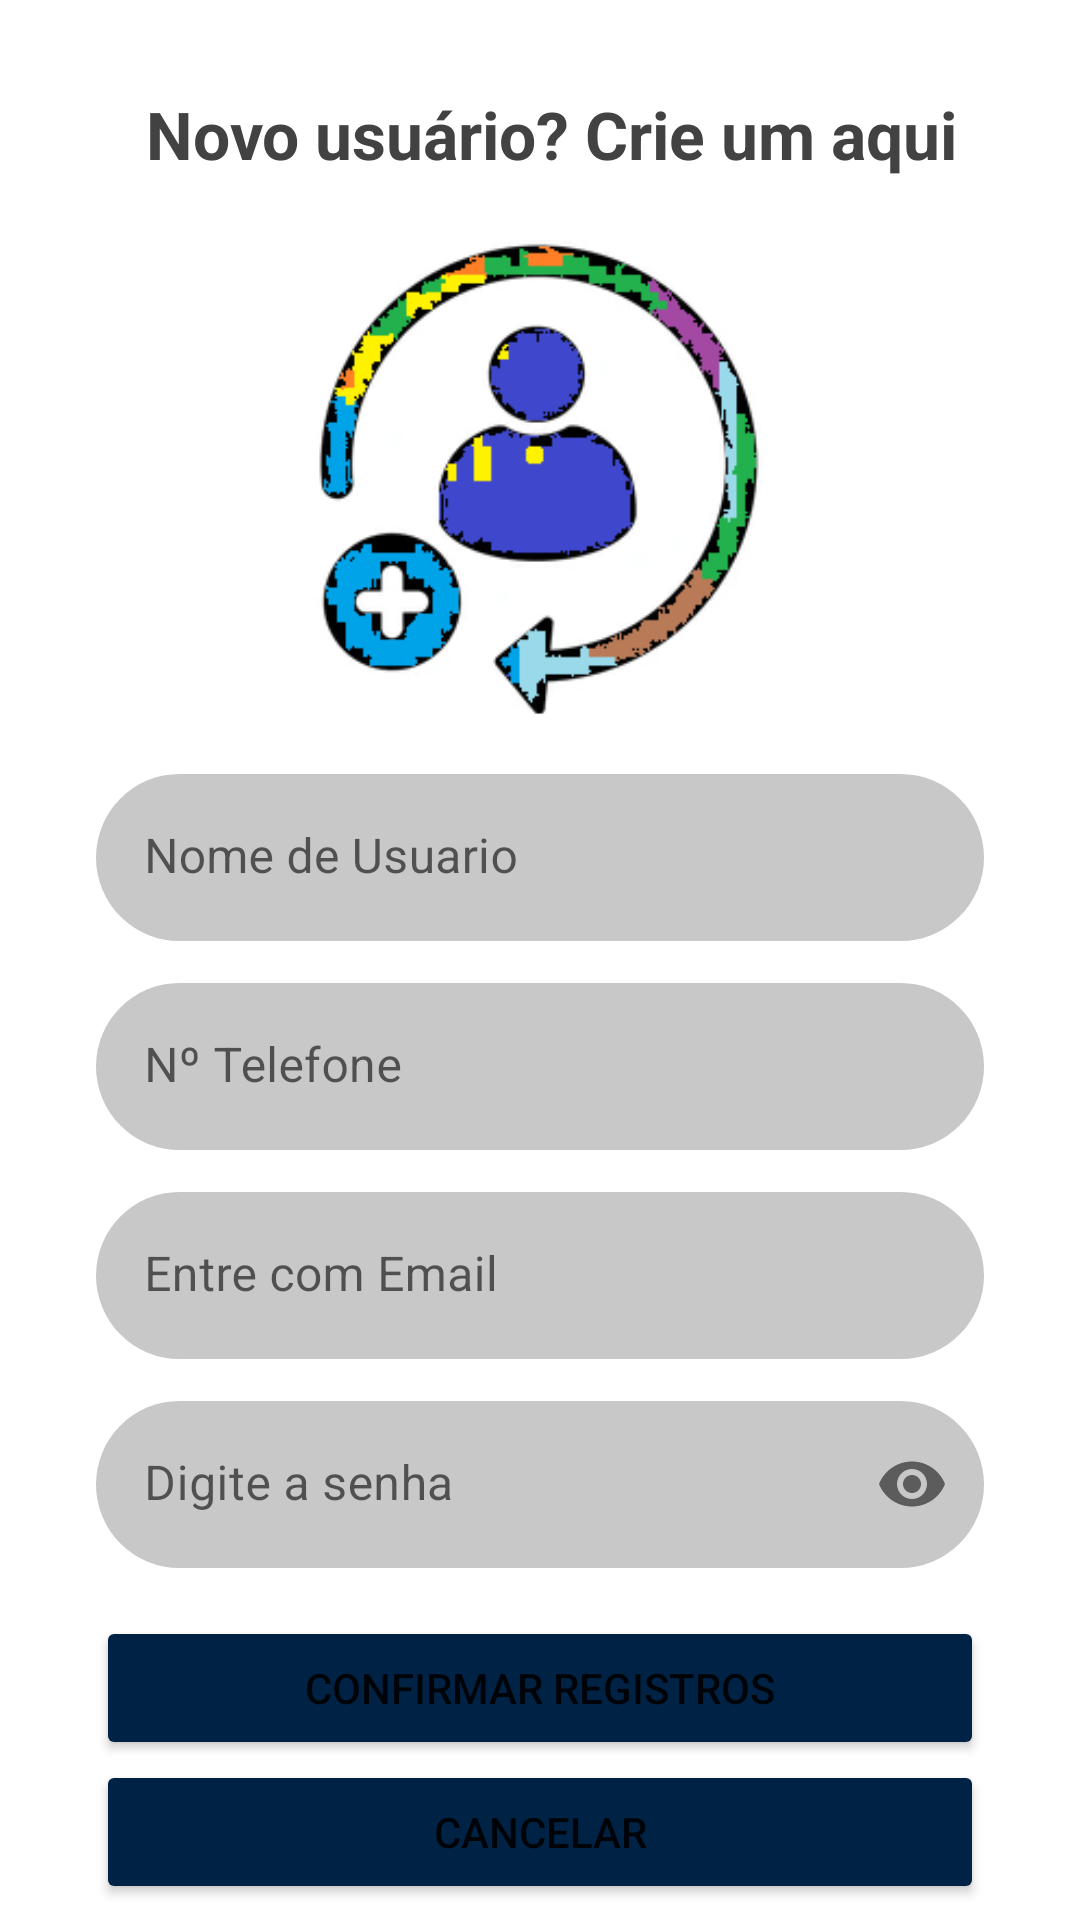

This screen was rendered from an Android layout file. Write that file and the resources it references.
<!-- AndroidManifest.xml: application theme Theme.WhatsappCloneTwo -->
<!-- res/layout/config_layout.xml -->
<?xml version="1.0" encoding="utf-8"?>
<androidx.constraintlayout.widget.ConstraintLayout xmlns:android="http://schemas.android.com/apk/res/android"
    xmlns:app="http://schemas.android.com/apk/res-auto"
    xmlns:tools="http://schemas.android.com/tools"
    android:id="@+id/main"
    android:layout_width="match_parent"
    android:layout_height="match_parent"
    android:background="@color/white"
    tools:context=".activities.ConfigActivity">


    <androidx.appcompat.widget.Toolbar
        android:id="@+id/configToolbar"
        android:layout_width="0dp"
        android:layout_height="25dp"
        android:background="@android:color/white"
        android:title="Criar Conta"
        android:titleTextColor="@android:color/white"
        app:layout_constraintEnd_toEndOf="parent"
        app:layout_constraintStart_toStartOf="parent"
        app:layout_constraintTop_toTopOf="parent" />

    <ImageView

        android:id="@+id/logoreg"
        android:layout_width="160dp"
        android:layout_height="160dp"
        android:layout_marginTop="55dp"
        app:layout_constraintEnd_toEndOf="parent"
        app:layout_constraintHorizontal_bias="0.498"
        app:layout_constraintStart_toStartOf="parent"
        app:layout_constraintTop_toBottomOf="@+id/configToolbar"
        app:layout_constraintVertical_chainStyle="packed"
        app:srcCompat="@drawable/icon_plususer2" />

    <TextView
        android:id="@+id/subtitle"
        android:layout_width="wrap_content"
        android:layout_height="wrap_content"
        android:layout_marginTop="5dp"
        android:text="@string/create_access"
        android:textColor="@color/cardview_dark_background"
        android:textSize="22sp"
        android:textStyle="bold"
        app:layout_constraintEnd_toEndOf="parent"
        app:layout_constraintHorizontal_bias="0.544"
        app:layout_constraintStart_toStartOf="parent"
        app:layout_constraintTop_toBottomOf="@+id/configToolbar" />

    <com.google.android.material.textfield.TextInputLayout
        android:id="@+id/textLayoutUsername"
        android:layout_marginTop="18dp"
        android:layout_width="0dp"
        android:layout_height="wrap_content"
        android:layout_marginStart="32dp"
        android:layout_marginEnd="32dp"
        app:boxBackgroundColor="@color/cardview_shadow_start_color"
        app:boxBackgroundMode="filled"
        app:boxCornerRadiusBottomEnd="32dp"
        app:boxCornerRadiusBottomStart="32dp"
        app:boxCornerRadiusTopEnd="32dp"
        app:boxCornerRadiusTopStart="32dp"
        app:boxStrokeWidth="0dp"
        app:boxStrokeWidthFocused="0dp"
        app:layout_constraintEnd_toEndOf="parent"
        app:layout_constraintStart_toStartOf="parent"
        app:layout_constraintTop_toBottomOf="@+id/logoreg">

        <com.google.android.material.textfield.TextInputEditText
            android:id="@+id/editTextUsername"
            android:layout_width="match_parent"
            android:layout_height="wrap_content"
            android:inputType="textPersonName"
            android:hint="@string/userName" />
    </com.google.android.material.textfield.TextInputLayout>

    <com.google.android.material.textfield.TextInputLayout
        android:id="@+id/textLayoutEmail"
        android:layout_marginTop="14dp"
        android:layout_width="0dp"
        android:layout_height="wrap_content"
        android:layout_marginStart="32dp"
        android:layout_marginEnd="32dp"
        app:boxBackgroundColor="@color/cardview_shadow_start_color"
        app:boxBackgroundMode="filled"
        app:boxCornerRadiusBottomEnd="32dp"
        app:boxCornerRadiusBottomStart="32dp"
        app:boxCornerRadiusTopEnd="32dp"
        app:boxCornerRadiusTopStart="32dp"
        app:boxStrokeWidth="0dp"
        app:boxStrokeWidthFocused="0dp"
        app:layout_constraintEnd_toEndOf="parent"
        app:layout_constraintStart_toStartOf="parent"
        app:layout_constraintTop_toBottomOf="@+id/textLayoutPhone">

        <com.google.android.material.textfield.TextInputEditText
            android:id="@+id/editTextEmail"
            android:layout_width="match_parent"
            android:layout_height="wrap_content"
            android:inputType="textEmailAddress"
            android:hint="@string/email" />
    </com.google.android.material.textfield.TextInputLayout>

    <com.google.android.material.textfield.TextInputLayout
        android:id="@+id/textLayoutPassword"
        android:layout_marginTop="14dp"
        android:layout_width="0dp"
        android:layout_height="wrap_content"
        android:layout_marginStart="32dp"
        android:layout_marginEnd="32dp"
        app:boxCornerRadiusTopStart="32dp"
        app:endIconMode="password_toggle"
        app:boxCornerRadiusTopEnd="32dp"
        app:boxCornerRadiusBottomStart="32dp"
        app:boxCornerRadiusBottomEnd="32dp"
        app:layout_constraintEnd_toEndOf="parent"
        app:layout_constraintStart_toStartOf="parent"
        app:layout_constraintTop_toBottomOf="@+id/textLayoutEmail"
        app:boxBackgroundColor="@color/cardview_shadow_start_color"
        app:boxBackgroundMode="filled"
        app:boxStrokeWidth="0dp"
        app:boxStrokeWidthFocused="0dp">

        <com.google.android.material.textfield.TextInputEditText
            android:id="@+id/editTextPassword"
            android:layout_width="match_parent"
            android:layout_height="wrap_content"
            android:inputType="textPassword"
            android:hint="@string/pass" />
    </com.google.android.material.textfield.TextInputLayout>

    <com.google.android.material.textfield.TextInputLayout
        android:id="@+id/textLayoutPhone"
        android:layout_marginTop="14dp"
        android:layout_width="0dp"
        android:layout_height="wrap_content"
        android:layout_marginStart="32dp"
        android:layout_marginEnd="32dp"
        app:boxCornerRadiusTopStart="32dp"
        app:boxCornerRadiusTopEnd="32dp"
        app:boxCornerRadiusBottomStart="32dp"
        app:boxCornerRadiusBottomEnd="32dp"
        app:layout_constraintEnd_toEndOf="parent"
        app:layout_constraintStart_toStartOf="parent"
        app:layout_constraintTop_toBottomOf="@+id/textLayoutUsername"
        app:boxBackgroundColor="@color/cardview_shadow_start_color"
        app:boxBackgroundMode="filled"
        app:boxStrokeWidth="0dp"
        app:boxStrokeWidthFocused="0dp">

        <com.google.android.material.textfield.TextInputEditText
            android:id="@+id/editTextPhone"
            android:layout_width="match_parent"
            android:layout_height="wrap_content"
            android:inputType="textPassword"
            android:hint="@string/phone" />
    </com.google.android.material.textfield.TextInputLayout>

    <Button
        android:id="@+id/buttonNewSign"
        android:layout_width="match_parent"
        android:layout_height="wrap_content"
        android:layout_marginStart="32dp"
        android:layout_marginTop="16dp"
        android:layout_marginEnd="32dp"
        android:onClick="newuser"
        android:backgroundTint="@color/navy"
        android:text="@string/newuser"
        app:layout_constraintEnd_toEndOf="parent"
        app:layout_constraintStart_toStartOf="parent"
        app:layout_constraintTop_toBottomOf="@+id/textLayoutPassword" />

    <Button
        android:id="@+id/cancelNew"
        android:layout_width="match_parent"
        android:layout_height="wrap_content"
        android:layout_marginStart="32dp"

        android:layout_marginEnd="32dp"
        app:boxCornerRadiusBottomEnd="32dp"
        app:boxCornerRadiusBottomStart="32dp"
        app:boxCornerRadiusTopEnd="32dp"
        app:boxCornerRadiusTopStart="32dp"
        android:onClick="cancelNew"
        android:backgroundTint="@color/navy"
        android:text="@string/cancelar"
        app:layout_constraintEnd_toEndOf="parent"
        app:layout_constraintStart_toStartOf="parent"
        app:layout_constraintTop_toBottomOf="@+id/buttonNewSign" />




</androidx.constraintlayout.widget.ConstraintLayout>
<!-- resources referenced by this layout -->
<resources>
  <color name="navy">#FF002345</color>
  <color name="white">#FFFFFFFF</color>
  <!-- drawable icon_plususer2: png bitmap (drawable, 18741 bytes) -->
  <string name="cancelar">Cancelar</string>
  <string name="create_access">Novo usuário? Crie um aqui</string>
  <string name="email">Entre com Email</string>
  <string name="newuser">Confirmar Registros</string>
  <string name="pass">Digite a senha</string>
  <string name="phone">Nº Telefone</string>
  <string name="userName">Nome de Usuario</string>
  <style name="Theme.WhatsappCloneTwo" parent="Theme.MaterialComponents.DayNight.NoActionBar">
          <item name="colorPrimary">@color/purple_500</item>
          <item name="colorPrimaryVariant">@color/purple_700</item>
          <item name="colorOnPrimary">@color/white</item>
          <item name="colorSecondary">@color/teal_200</item>
          <item name="colorSecondaryVariant">@color/teal_700</item>
          <item name="colorOnSecondary">@color/black</item>
          <item name="android:statusBarColor">?attr/colorPrimaryVariant</item>
      </style>
  <color name="purple_500">#FF6200EE</color>
  <color name="purple_700">#FF3700B3</color>
  <color name="teal_200">#FF03DAC5</color>
  <color name="teal_700">#FF018786</color>
  <color name="black">#FF000000</color>
</resources>
